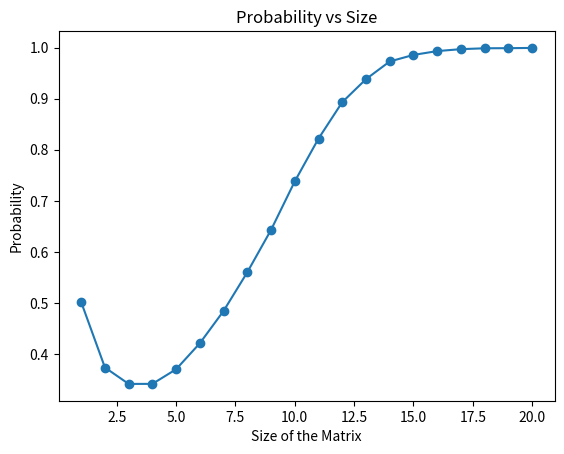

Write the Python code that produced this figure.
# -*- coding: utf-8 -*-
"""
Created on Thu Jan 18 11:44:55 2024

[redacted]
"""
'''
import numpy as np 
import matplotlib
import matplotlib.pyplot as plt
total_iterations = 10000
invertible = 0
for i in range (1,15):
    for i in range(total_iterations):
        random_matrix = np.random.randint(2, size=(i, i))
        if np.linalg.det(random_matrix) != 0:
            invertible += 1
    probability = invertible / total_iterations
    x = i
    y = probability

plt.plot(x, y)
plt.xlabel("size of the matrix")
plt.ylabel("probability")
plt.title("probabilty vs size")
plt.show    '''
import numpy as np
import scipy as sp
import matplotlib.pyplot as plt

total_iterations = 10000
sizes = list(range(1, 21))
probabilities = []

for size in sizes:
    invertible = 0

    for _ in range(total_iterations):
        random_matrix = np.random.randint(2, size=(size, size))
        
        try:
            det_value = sp.linalg.det(random_matrix)
            if not np.isinf(det_value) and det_value != 0:
                invertible += 1
        except np.linalg.LinAlgError:
            # Handling LinAlgError (e.g., singular matrix) if it occurs
            pass

    probability = invertible / total_iterations
    probabilities.append(probability)

plt.plot(sizes, probabilities, marker='o')
plt.xlabel("Size of the Matrix")
plt.ylabel("Probability")
plt.title("Probability vs Size")
plt.show()
